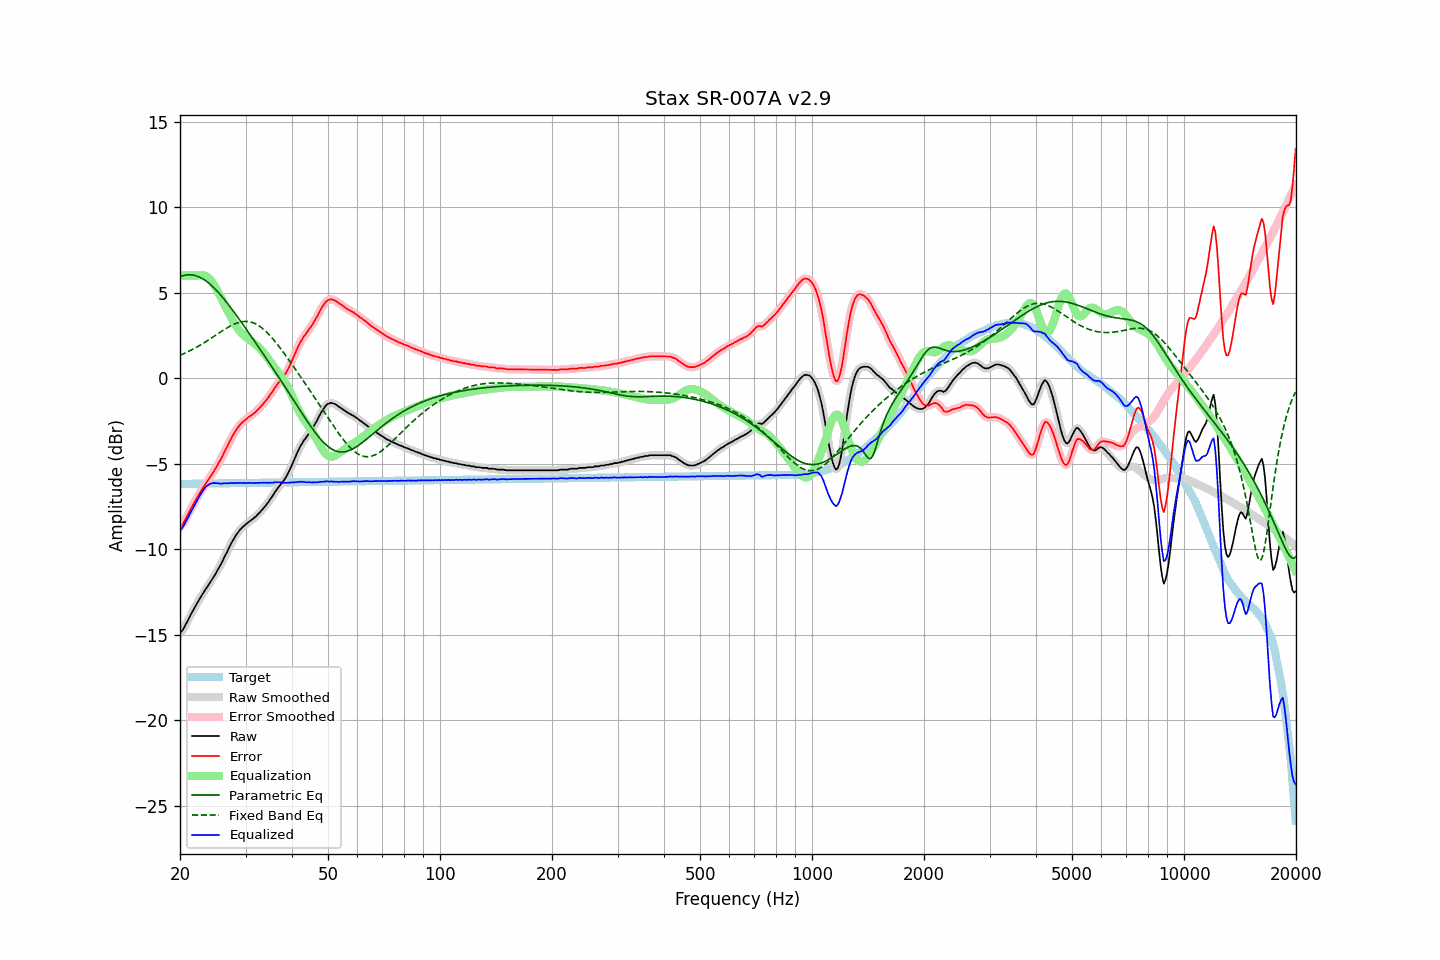

The data file committed next to this chart (first rows):
frequency, raw, error, smoothed, error_smoothed, equalization, parametric_eq, fixed_band_eq, equalized_raw, equalized_smoothed, target
20.00, -14.89, -8.70, -14.91, -8.72, 6.00, 5.94, 1.33, -8.89, -8.91, -6.19
20.20, -14.82, -8.63, -14.80, -8.61, 6.00, 5.97, 1.37, -8.82, -8.80, -6.19
20.40, -14.69, -8.50, -14.67, -8.48, 6.00, 6.00, 1.42, -8.69, -8.67, -6.19
20.61, -14.50, -8.32, -14.52, -8.33, 6.00, 6.02, 1.46, -8.50, -8.52, -6.19
20.81, -14.33, -8.14, -14.34, -8.15, 6.00, 6.03, 1.50, -8.33, -8.34, -6.19
21.02, -14.16, -7.98, -14.15, -7.97, 6.00, 6.04, 1.55, -8.16, -8.15, -6.19
21.23, -13.97, -7.79, -13.97, -7.79, 6.00, 6.04, 1.59, -7.97, -7.97, -6.18
21.44, -13.79, -7.61, -13.79, -7.61, 6.00, 6.04, 1.64, -7.79, -7.79, -6.18
21.66, -13.61, -7.43, -13.61, -7.43, 6.00, 6.03, 1.69, -7.61, -7.61, -6.18
21.87, -13.44, -7.26, -13.44, -7.26, 6.00, 6.01, 1.74, -7.44, -7.44, -6.18
22.09, -13.28, -7.10, -13.27, -7.10, 6.00, 5.98, 1.79, -7.28, -7.27, -6.18
22.31, -13.11, -6.93, -13.11, -6.93, 6.01, 5.95, 1.84, -7.10, -7.10, -6.18
22.54, -12.94, -6.77, -12.95, -6.77, 6.02, 5.91, 1.90, -6.93, -6.93, -6.18
22.76, -12.79, -6.62, -12.79, -6.62, 6.03, 5.87, 1.95, -6.76, -6.77, -6.17
22.99, -12.64, -6.47, -12.64, -6.46, 6.02, 5.82, 2.01, -6.62, -6.61, -6.17
23.22, -12.49, -6.32, -12.49, -6.32, 6.01, 5.76, 2.07, -6.48, -6.48, -6.17
23.45, -12.33, -6.16, -12.35, -6.17, 5.97, 5.69, 2.13, -6.36, -6.37, -6.17
23.69, -12.21, -6.04, -12.20, -6.03, 5.92, 5.63, 2.19, -6.29, -6.28, -6.17
23.92, -12.06, -5.89, -12.06, -5.89, 5.84, 5.55, 2.25, -6.22, -6.22, -6.17
24.16, -11.91, -5.74, -11.92, -5.75, 5.74, 5.47, 2.31, -6.17, -6.17, -6.17
24.40, -11.77, -5.60, -11.77, -5.60, 5.62, 5.38, 2.37, -6.15, -6.15, -6.16
24.65, -11.62, -5.46, -11.62, -5.46, 5.48, 5.29, 2.43, -6.14, -6.14, -6.16
24.89, -11.47, -5.31, -11.47, -5.30, 5.32, 5.20, 2.50, -6.14, -6.14, -6.16
25.14, -11.30, -5.14, -11.30, -5.14, 5.15, 5.10, 2.56, -6.14, -6.15, -6.16
25.39, -11.14, -4.98, -11.14, -4.98, 4.98, 5.00, 2.62, -6.16, -6.16, -6.16
25.65, -10.97, -4.81, -10.97, -4.81, 4.80, 4.89, 2.68, -6.17, -6.17, -6.16
25.91, -10.79, -4.64, -10.79, -4.63, 4.62, 4.78, 2.75, -6.17, -6.16, -6.16
26.16, -10.60, -4.44, -10.60, -4.44, 4.44, 4.67, 2.81, -6.16, -6.16, -6.16
26.43, -10.39, -4.24, -10.41, -4.25, 4.25, 4.55, 2.87, -6.14, -6.16, -6.15
26.69, -10.22, -4.07, -10.21, -4.06, 4.06, 4.43, 2.92, -6.16, -6.15, -6.15
26.96, -10.02, -3.87, -10.02, -3.87, 3.87, 4.31, 2.98, -6.15, -6.15, -6.15
27.23, -9.83, -3.68, -9.83, -3.68, 3.69, 4.19, 3.03, -6.15, -6.15, -6.15
27.50, -9.64, -3.49, -9.65, -3.50, 3.51, 4.06, 3.08, -6.14, -6.14, -6.15
27.77, -9.48, -3.33, -9.48, -3.33, 3.34, 3.94, 3.13, -6.14, -6.14, -6.15
28.05, -9.32, -3.18, -9.32, -3.17, 3.18, 3.81, 3.17, -6.14, -6.14, -6.15
28.33, -9.16, -3.02, -9.17, -3.03, 3.03, 3.68, 3.21, -6.13, -6.14, -6.14
28.62, -9.04, -2.90, -9.03, -2.89, 2.90, 3.55, 3.24, -6.15, -6.13, -6.14
28.90, -8.90, -2.76, -8.91, -2.77, 2.78, 3.42, 3.27, -6.12, -6.13, -6.14
29.19, -8.80, -2.66, -8.80, -2.66, 2.67, 3.29, 3.29, -6.13, -6.13, -6.14
29.48, -8.71, -2.57, -8.71, -2.57, 2.58, 3.15, 3.30, -6.14, -6.13, -6.14
29.78, -8.63, -2.50, -8.63, -2.49, 2.49, 3.02, 3.31, -6.14, -6.14, -6.14
30.08, -8.55, -2.42, -8.55, -2.41, 2.41, 2.89, 3.32, -6.14, -6.14, -6.14
30.38, -8.47, -2.34, -8.47, -2.34, 2.34, 2.75, 3.31, -6.13, -6.13, -6.13
30.68, -8.39, -2.26, -8.40, -2.27, 2.27, 2.62, 3.30, -6.12, -6.13, -6.13
30.99, -8.33, -2.20, -8.33, -2.20, 2.20, 2.48, 3.28, -6.13, -6.13, -6.13
31.30, -8.26, -2.13, -8.26, -2.13, 2.13, 2.34, 3.25, -6.14, -6.13, -6.13
31.61, -8.18, -2.05, -8.19, -2.06, 2.05, 2.21, 3.22, -6.13, -6.14, -6.13
31.93, -8.11, -1.98, -8.10, -1.98, 1.97, 2.07, 3.17, -6.14, -6.13, -6.13
32.24, -8.01, -1.88, -8.02, -1.89, 1.88, 1.93, 3.12, -6.13, -6.13, -6.13
32.57, -7.92, -1.80, -7.92, -1.80, 1.79, 1.80, 3.06, -6.13, -6.13, -6.12
32.89, -7.82, -1.70, -7.82, -1.69, 1.70, 1.66, 3.00, -6.12, -6.12, -6.12
33.22, -7.71, -1.59, -7.71, -1.59, 1.59, 1.52, 2.93, -6.12, -6.12, -6.12
33.55, -7.60, -1.48, -7.60, -1.48, 1.48, 1.38, 2.85, -6.12, -6.12, -6.12
33.89, -7.49, -1.37, -7.49, -1.37, 1.37, 1.24, 2.77, -6.13, -6.12, -6.12
34.23, -7.36, -1.24, -7.37, -1.25, 1.24, 1.10, 2.68, -6.12, -6.12, -6.12
34.57, -7.25, -1.13, -7.24, -1.12, 1.12, 0.96, 2.58, -6.14, -6.12, -6.12
34.92, -7.09, -0.98, -7.11, -0.99, 0.98, 0.82, 2.48, -6.11, -6.12, -6.12
35.27, -6.97, -0.86, -6.97, -0.85, 0.85, 0.68, 2.38, -6.12, -6.12, -6.11
35.62, -6.83, -0.72, -6.82, -0.71, 0.71, 0.54, 2.27, -6.12, -6.11, -6.11
35.97, -6.67, -0.56, -6.68, -0.57, 0.58, 0.40, 2.15, -6.09, -6.10, -6.11
... 635 more rows
